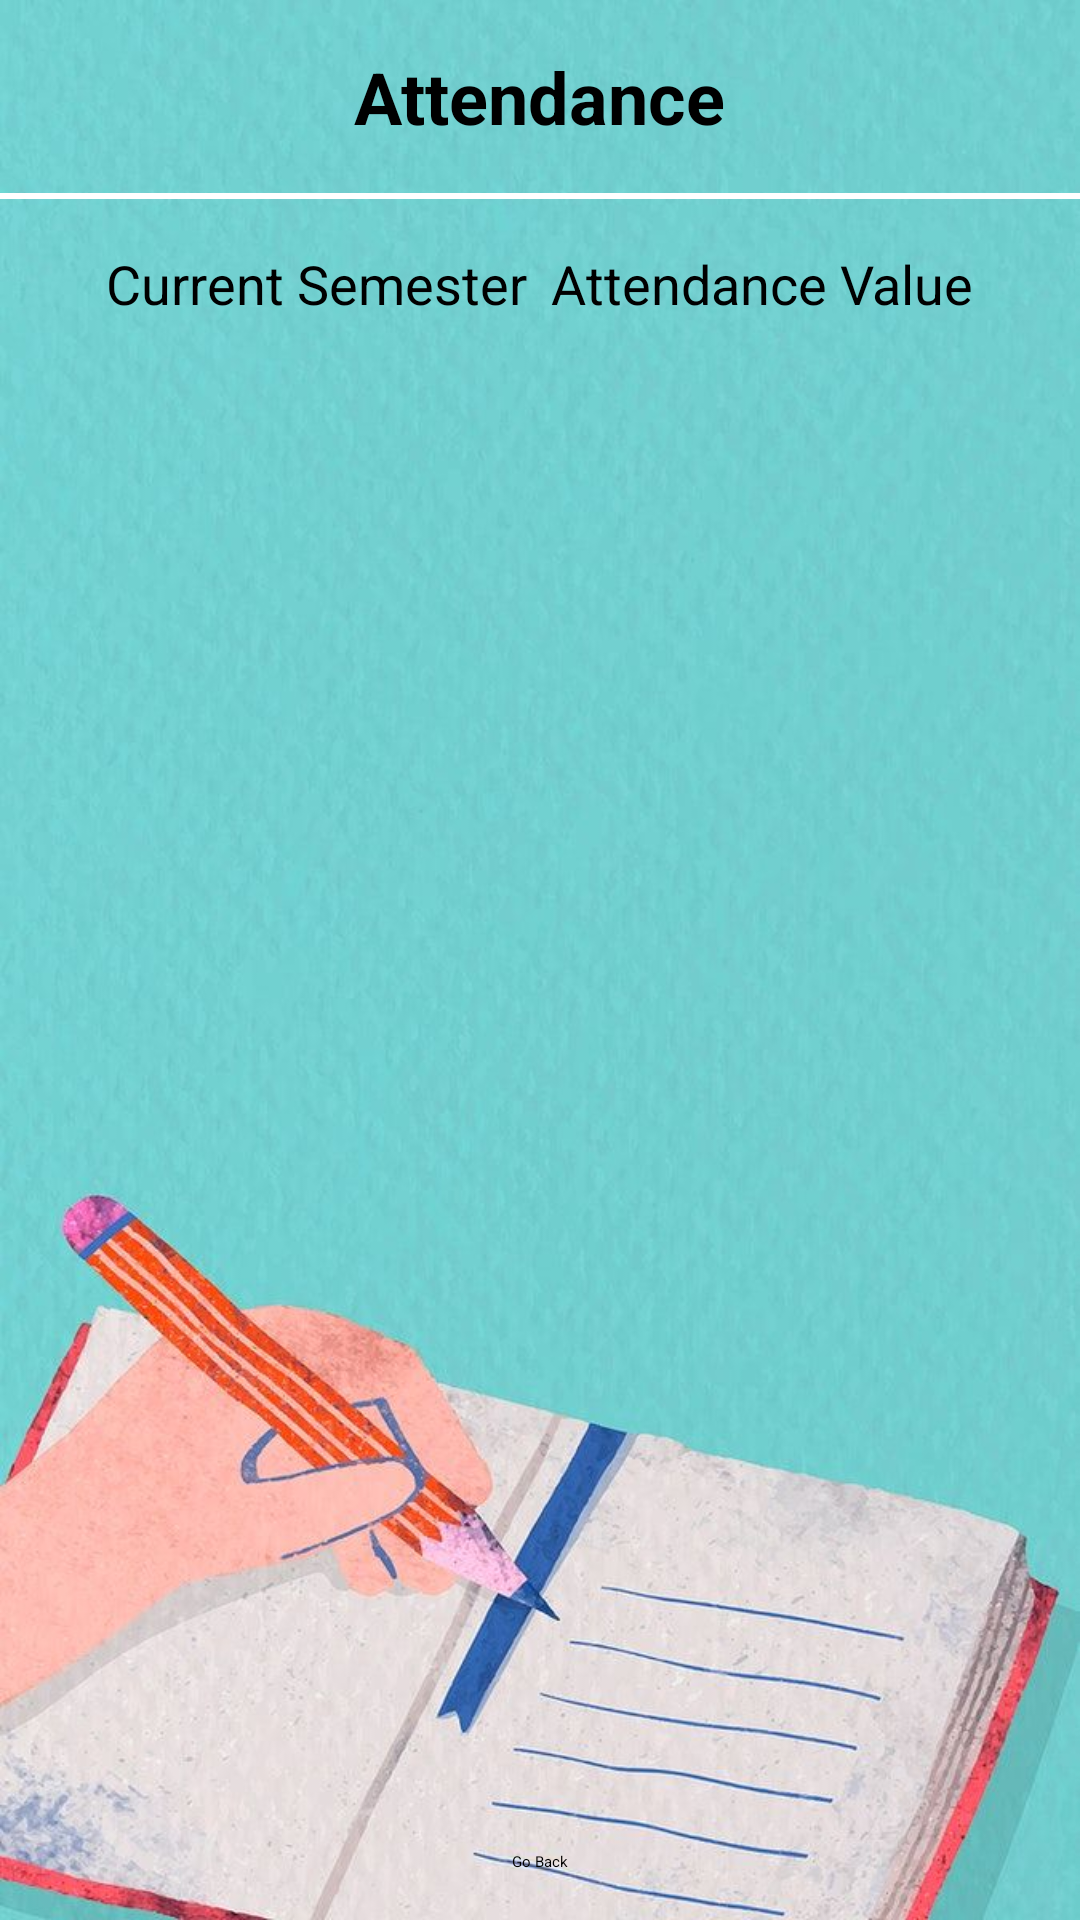

This screen was rendered from an Android layout file. Write that file and the resources it references.
<!-- AndroidManifest.xml: application theme Theme.MAIN_MINI -->
<!-- res/layout/attendance_layout.xml -->
<RelativeLayout xmlns:android="http://schemas.android.com/apk/res/android"
    android:id="@+id/attendance_layout"
    android:layout_width="match_parent"
    android:layout_height="match_parent"
    android:background="@drawable/dashboard_bg">

    <LinearLayout
        android:layout_width="match_parent"
        android:layout_height="wrap_content"
        android:orientation="vertical"
        android:gravity="center_horizontal">

        
        <TextView
            android:id="@+id/attendance_title"
            android:layout_width="wrap_content"
            android:layout_height="wrap_content"
            android:layout_marginTop="16dp"
            android:text="Attendance"
            android:textSize="24sp"
            android:textStyle="bold"
            android:textColor="@color/black" />

        
        <View
            android:id="@+id/separator_line"
            android:layout_width="match_parent"
            android:layout_height="2dp"
            android:layout_marginTop="16dp"
            android:background="#FFFFFF" /> 

        
        <LinearLayout
            android:layout_width="wrap_content"
            android:layout_height="wrap_content"
            android:orientation="horizontal"
            android:gravity="center_vertical"
            android:layout_marginTop="16dp">

            <TextView
                android:id="@+id/current_semester_text"
                android:layout_width="wrap_content"
                android:layout_height="wrap_content"
                android:text="Current Semester"
                android:textColor="@color/black"
                android:textSize="18sp"/>

            
            <TextView
                android:id="@+id/attendance_value"
                android:layout_width="wrap_content"
                android:layout_height="wrap_content"
                android:text="Attendance Value"
                android:textSize="18sp"
                android:textColor="@color/black"
                android:layout_marginStart="8dp"/>
        </LinearLayout>

    </LinearLayout>

    
    <View
        android:id="@+id/spacing_view"
        android:layout_width="match_parent"
        android:layout_height="32dp"
        android:layout_below="@id/current_semester_text"
        android:background="@android:color/transparent" />

    
    <Button
        android:id="@+id/go_back_button"
        android:layout_width="wrap_content"
        android:layout_height="wrap_content"
        android:text="Go Back"
        android:layout_alignParentBottom="true"
        android:layout_centerHorizontal="true"
        android:layout_marginTop="16dp"
        android:layout_marginBottom="16dp"/>

</RelativeLayout>
<!-- resources referenced by this layout -->
<resources>
  <color name="black">#FF000000</color>
  <!-- drawable dashboard_bg: png bitmap (drawable, 80937 bytes) -->
</resources>
